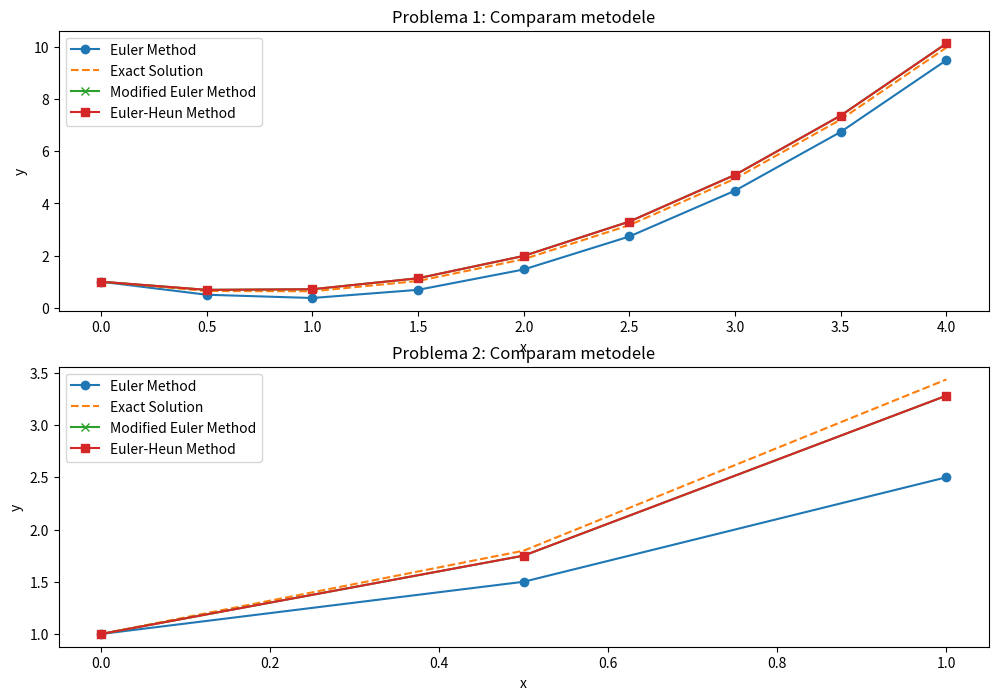

Write the Python code that produced this figure.
import numpy as np
import matplotlib.pyplot as plt

def exact_solution_1(x):
    return x**2 - 2*x + 2 - np.exp(-x)

def f1(x, y):
    return x**2 - y

def exact_solution_2(x):
    return 2 * np.exp(x) - x - 1

def f2(x, y):
    return y + x

def euler_method_1(h):
    x_values = np.arange(0, 4 + h, h)
    y_values = [1]
    for i in range(1, len(x_values)):
        y_values.append(y_values[-1] + h * f1(x_values[i - 1], y_values[-1]))
    return x_values, y_values

def euler_method_2(h):
    x_values = np.arange(0, 1 + h, h)
    y_values = [1]
    for i in range(1, len(x_values)):
        y_values.append(y_values[-1] + h * f2(x_values[i - 1], y_values[-1]))
    return x_values, y_values

def modified_euler_method_1(h):
    x_values = np.arange(0, 4 + h, h)
    y_values = [1]
    for i in range(1, len(x_values)):
        y_predict = y_values[-1] + h * f1(x_values[i - 1], y_values[-1])
        y_values.append(y_values[-1] + h * 0.5 * (f1(x_values[i - 1], y_values[-1]) + f1(x_values[i], y_predict)))
    return x_values, y_values

def modified_euler_method_2(h):
    x_values = np.arange(0, 1 + h, h)
    y_values = [1]
    for i in range(1, len(x_values)):
        y_predict = y_values[-1] + h * f2(x_values[i - 1], y_values[-1])
        y_values.append(y_values[-1] + h * 0.5 * (f2(x_values[i - 1], y_values[-1]) + f2(x_values[i], y_predict)))
    return x_values, y_values

def euler_heun_method_1(h):
    x_values = np.arange(0, 4 + h, h)
    y_values = [1]
    for i in range(1, len(x_values)):
        y_predict = y_values[-1] + h * f1(x_values[i - 1], y_values[-1]) 
        y_values.append(y_values[-1] + h * 0.5 * (f1(x_values[i - 1], y_values[-1]) + f1(x_values[i], y_predict)))
    return x_values, y_values

def euler_heun_method_2(h):
    x_values = np.arange(0, 1 + h, h)
    y_values = [1]
    for i in range(1, len(x_values)):
        y_predict = y_values[-1] + h * f2(x_values[i - 1], y_values[-1])
        y_values.append(y_values[-1] + h * 0.5 * (f2(x_values[i - 1], y_values[-1]) + f2(x_values[i], y_predict))) 
    return x_values, y_values

h = 0.5
x_euler_1, y_euler_1 = euler_method_1(h)
x_mod_euler_1, y_mod_euler_1 = modified_euler_method_1(h)
x_euler_heun_1, y_euler_heun_1 = euler_heun_method_1(h)

x_euler_2, y_euler_2 = euler_method_2(h)
x_mod_euler_2, y_mod_euler_2 = modified_euler_method_2(h)
x_euler_heun_2, y_euler_heun_2 = euler_heun_method_2(h)

y_exact_1 = exact_solution_1(x_euler_1)
y_exact_mod_euler_1 = exact_solution_1(x_mod_euler_1)
y_exact_euler_heun_1 = exact_solution_1(x_euler_heun_1)

y_exact_2 = exact_solution_2(x_euler_2)
y_exact_mod_euler_2 = exact_solution_2(x_mod_euler_2)
y_exact_euler_heun_2 = exact_solution_2(x_euler_heun_2)

error_euler_1 = np.abs(y_exact_1 - y_euler_1)
error_mod_euler_1 = np.abs(y_exact_mod_euler_1 - y_mod_euler_1)
error_euler_heun_1 = np.abs(y_exact_euler_heun_1 - y_euler_heun_1)

error_euler_2 = np.abs(y_exact_2 - y_euler_2)
error_mod_euler_2 = np.abs(y_exact_mod_euler_2 - y_mod_euler_2)
error_euler_heun_2 = np.abs(y_exact_euler_heun_2 - y_euler_heun_2)

print("Rezultate pentru Problema 1 (h = 0.5):")
print("Metoda Euler - erori:", error_euler_1)
print("Metoda Modificată a lui Euler - erori:", error_mod_euler_1)
print("Metoda Euler-Heun - erori:", error_euler_heun_1)

print("Rezultate pentru Problema 2 (h = 0.5):")
print("Metoda Euler - erori:", error_euler_2)
print("Metoda Modificată a lui Euler - erori:", error_mod_euler_2)
print("Metoda Euler-Heun - erori:", error_euler_heun_2)

plt.figure(figsize=(12, 8))
plt.subplot(2, 1, 1)
plt.plot(x_euler_1, y_euler_1, label='Euler Method', marker='o')
plt.plot(x_euler_1, y_exact_1, label='Exact Solution', linestyle='dashed')
plt.plot(x_mod_euler_1, y_mod_euler_1, label='Modified Euler Method', marker='x')
plt.plot(x_euler_heun_1, y_euler_heun_1, label='Euler-Heun Method', marker='s')
plt.title('Problema 1: Comparam metodele')
plt.xlabel('x')
plt.ylabel('y')
plt.legend()

plt.subplot(2, 1, 2)
plt.plot(x_euler_2, y_euler_2, label='Euler Method', marker='o')
plt.plot(x_euler_2, y_exact_2, label='Exact Solution', linestyle='dashed')
plt.plot(x_mod_euler_2, y_mod_euler_2, label='Modified Euler Method', marker='x')
plt.plot(x_euler_heun_2, y_euler_heun_2, label='Euler-Heun Method', marker='s')
plt.title('Problema 2: Comparam metodele')
plt.xlabel('x')
plt.ylabel('y')
plt.legend()
plt.show()
